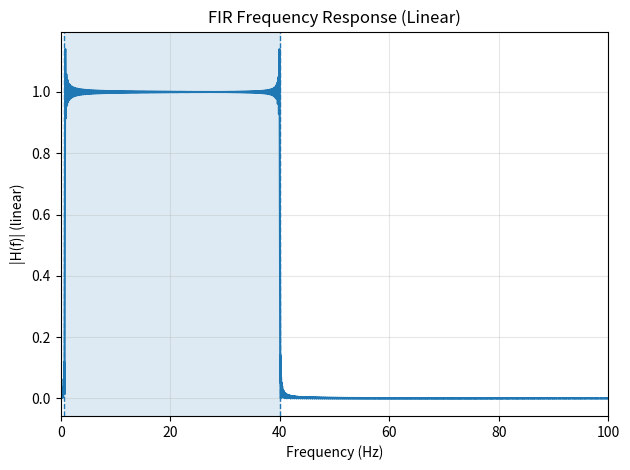

This figure's Python source:
import numpy as np
import numpy as np
import matplotlib.pyplot as plt

def design_fir_ifft(fs, stopbands_hz):
    """
    FIR design using IFFT of an ideal frequency response.

    fs : sampling rate (Hz)
    stopbands_hz : list of (f1, f2) frequency ranges to REMOVE (in Hz)
                   Example for 0.7–40 Hz band-pass:
                   stopbands_hz = [(0,0.7), (40, fs/2)]
    Returns:
        FIR coefficient array (1D)
    """

    L = 5001  # filter length (fixed, odd length gives linear phase)

    # 1. Construct ideal frequency response H[k]
    H = np.ones(L, dtype=float)
    freqs = np.fft.fftfreq(L, d=1.0/fs)

    # remove requested stopbands
    for f1, f2 in stopbands_hz:
        H[(np.abs(freqs) >= f1) & (np.abs(freqs) <= f2)] = 0.0

    # also explicitly remove DC (edge case mentioned in assignment)
    H[np.isclose(freqs, 0.0, atol=1e-12)] = 0.0

    # 2. IFFT to obtain impulse response
    h = np.fft.ifft(H).real

    # 3. Shift to make filter causal (center → right)
    h = np.fft.ifftshift(h)

    # 4. Apply window to reduce ringing (allowed by assignment)
    #h = h * np.hamming(L)

    return h

fs = 500.0
stopbands = [(0, 0.7), (40, fs/2)]
coeffs = design_fir_ifft(fs, stopbands)

# Frequency response
Nresp = 16384
H = np.fft.rfft(coeffs, n=Nresp)
f = np.fft.rfftfreq(Nresp, d=1.0/fs)
mag = np.abs(H)

plt.figure()
plt.plot(f, mag)
plt.xlim(0, 100)
plt.xlabel("Frequency (Hz)")
plt.ylabel("|H(f)| (linear)")
plt.title("FIR Frequency Response (Linear)")
plt.grid(True, alpha=0.3)
plt.axvspan(0.7, 40, alpha=0.15)
plt.axvline(0.7, linestyle="--", linewidth=1)
plt.axvline(40,  linestyle="--", linewidth=1)
plt.tight_layout()
plt.show()